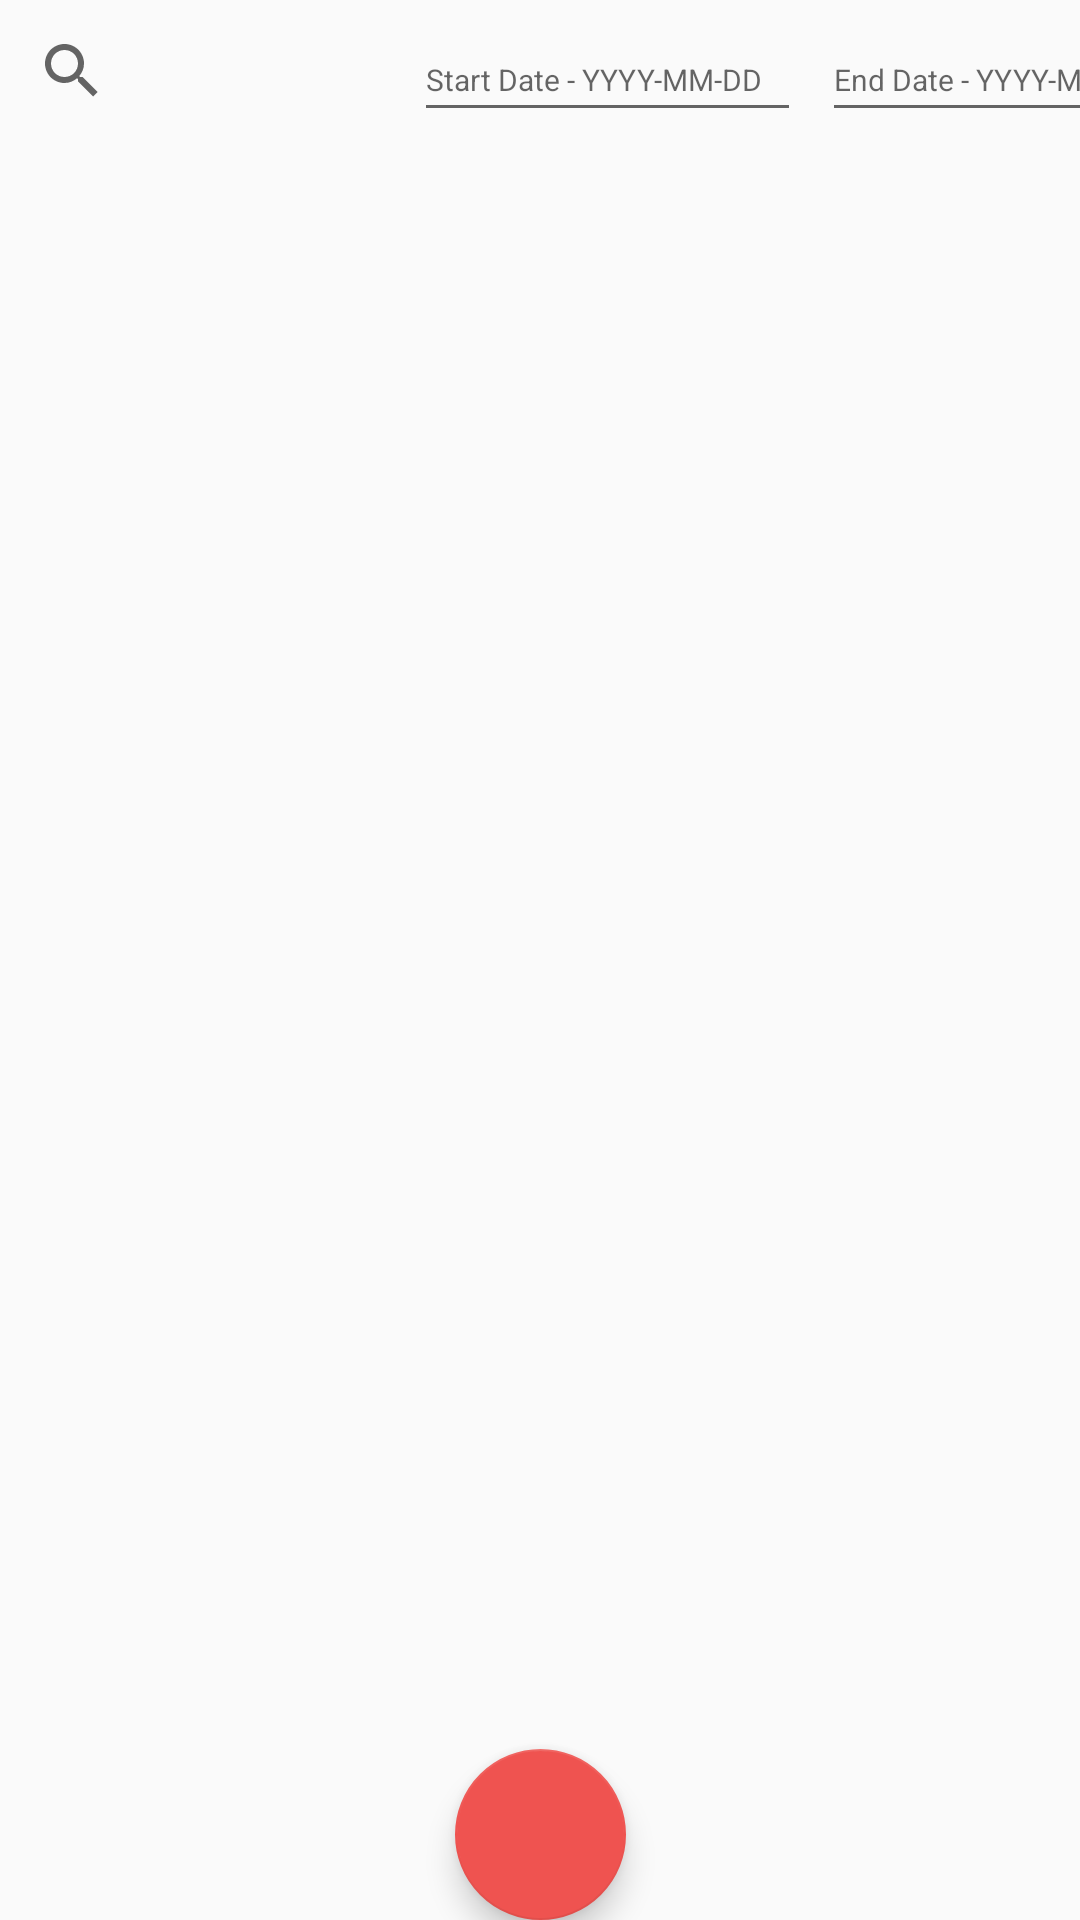

Layout XML and referenced resources for this Android screen:
<!-- AndroidManifest.xml: activity theme AppTheme.NoActionBar -->
<!-- res/layout/activity_sales.xml -->
<?xml version="1.0" encoding="utf-8"?>
<androidx.constraintlayout.widget.ConstraintLayout xmlns:android="http://schemas.android.com/apk/res/android"
    xmlns:app="http://schemas.android.com/apk/res-auto"
    xmlns:tools="http://schemas.android.com/tools"
    android:layout_width="match_parent"
    android:layout_height="match_parent"
    tools:context=".SalesActivity">


    <EditText
        android:id="@+id/et_end_date"
        android:layout_width="129dp"
        android:layout_height="38dp"
        android:layout_marginStart="136dp"
        android:layout_marginBottom="8dp"
        android:ems="10"
        android:inputType="date"
        android:textSize="10sp"
        android:hint="End Date - YYYY-MM-DD"
        app:layout_constraintBottom_toTopOf="@+id/recyclerView"
        app:layout_constraintStart_toEndOf="@+id/sv_item_name" />

    <androidx.recyclerview.widget.RecyclerView
        android:id="@+id/recyclerView"
        android:layout_width="410dp"
        android:layout_height="613dp"
        android:layout_marginTop="52dp"
        app:layout_constraintStart_toStartOf="parent"
        app:layout_constraintTop_toTopOf="parent" />

    <com.google.android.material.navigation.NavigationView
        android:layout_width="407dp"
        android:layout_height="52dp"
        app:layout_constraintBottom_toBottomOf="parent"
        app:layout_constraintStart_toStartOf="parent"
        app:layout_constraintTop_toBottomOf="@+id/recyclerView" >

    </com.google.android.material.navigation.NavigationView>

    <com.google.android.material.floatingactionbutton.FloatingActionButton
        android:id="@+id/bt_home"
        android:layout_width="136dp"
        android:layout_height="57dp"
        android:clickable="true"
        app:layout_constraintBottom_toBottomOf="parent"
        app:layout_constraintEnd_toEndOf="parent"
        app:layout_constraintStart_toStartOf="parent"
        app:srcCompat="@drawable/ic_home_black_24dp" />

    <SearchView
        android:id="@+id/sv_item_name"
        android:layout_width="138dp"
        android:layout_height="39dp"
        android:layout_marginTop="4dp"
        android:queryHint="Item Name"
        app:layout_constraintStart_toStartOf="parent"
        app:layout_constraintTop_toTopOf="parent" />

    <EditText
        android:id="@+id/et_start_date"
        android:layout_width="129dp"
        android:layout_height="38dp"
        android:layout_marginBottom="8dp"
        android:ems="10"
        android:inputType="date"
        android:hint="Start Date - YYYY-MM-DD"
        app:layout_constraintBottom_toTopOf="@+id/recyclerView"
        app:layout_constraintStart_toEndOf="@+id/sv_item_name"
        android:textSize="10sp"/>

</androidx.constraintlayout.widget.ConstraintLayout>
<!-- resources referenced by this layout -->
<resources>
  <style name="AppTheme.NoActionBar">
          <item name="windowActionBar">false</item>
          <item name="windowNoTitle">true</item>
      </style>
</resources>
